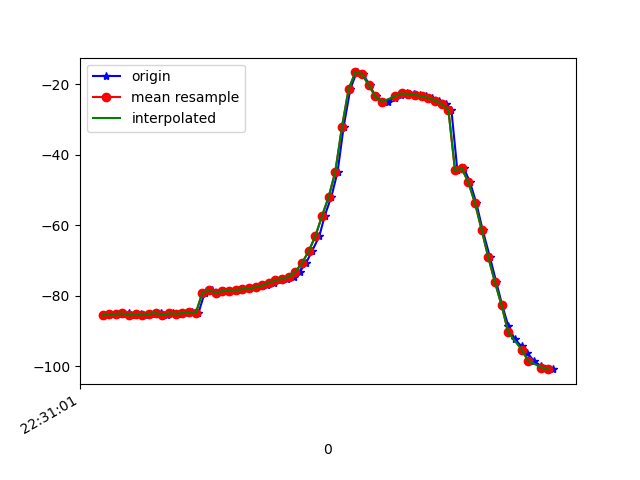

Data behind this chart, as committed beside it:
1617748261233, 443897857722058, -85.600525, 24.881916, -19.324652
1617748261240, 443897876952828, -85.23, 24.66, -19.97
1617748261264, 443897896183598, -85.15, 24.41, -19.86
1617748261280, 443897915414368, -85.13, 24.64, -20.84
1617748261299, 443897934645138, -84.91, 24.23, -20.73
1617748261319, 443897953875908, -85.57, 24.9, -21.08
1617748261336, 443897973106678, -85.16, 24.44, -20.89
1617748261355, 443897992337448, -85.58, 24.6, -20.68
1617748261375, 443898011568218, -85.11, 24.46, -21.22
1617748261395, 443898030798988, -84.91, 24.23, -20.82
1617748261414, 443898050029758, -85.46, 24.89, -21.55
1617748261431, 443898069260528, -85, 24.48, -21.49
1617748261451, 443898088491298, -85.12, 24.47, -21
1617748261470, 443898107722068, -84.97, 24.61, -21.71
1617748261490, 443898126952838, -84.58, 24.23, -21.39
1617748261508, 443898146183608, -85.03, 24.56, -20.95
1617748261527, 443898165414378, -79.21, 24.59, -20.89
1617748261548, 443898184645148, -78.46, 23.73, -21.13
1617748261565, 443898203875918, -79.13, 24.24, -20.83
1617748261584, 443898223106688, -78.7, 23.9, -21.36
1617748261603, 443898242337458, -78.58, 23.78, -21.15
1617748261621, 443898261568228, -78.4, 23.66, -21.16
1617748261643, 443898280798998, -78.16, 23.46, -21.22
1617748261660, 443898300029768, -77.91, 23.25, -21.3
1617748261680, 443898319260538, -77.61, 23.08, -21.43
1617748261700, 443898338491308, -77.27, 23.04, -21.69
1617748261716, 443898357722078, -76.88, 23.42, -22.13
1617748261736, 443898376952848, -76.33, 24.58, -22.89
1617748261755, 443898396183618, -75.67, 26.21, -24.11
1617748261775, 443898415414388, -75.22, 28.11, -25.69
1617748261795, 443898434645158, -74.61, 30.88, -28.11
1617748261813, 443898453875928, -73.19, 34.8, -31.78
1617748261832, 443898473106698, -70.73, 39.5, -36.77
1617748261850, 443898492337468, -67.36, 44.46, -43.03
1617748261872, 443898511568238, -63.11, 49.13, -50.59
1617748261888, 443898530799008, -57.37, 53.28, -59.75
1617748261908, 443898550029778, -52, 56.75, -78.49
1617748261927, 443898569260548, -44.81, 58.8, -85.77
1617748261945, 443898588491318, -32.15, 58.75, -102.3
1617748261965, 443898607722088, -21.46, 56.48, -117.2
1617748261984, 443898626952858, -16.71, 54.17, -126.5
1617748262003, 443898646183628, -17.13, 53.39, -131.1
1617748262023, 443898665414398, -20.25, 53.76, -133
1617748262041, 443898684645168, -23.5, 54.25, -134.3
1617748262060, 443898703875938, -25.13, 54.28, -136.1
1617748262079, 443898723106708, -24.95, 53.69, -138.2
1617748262100, 443898742337478, -23.9, 52.81, -140
1617748262117, 443898761568248, -22.99, 52.22, -141.2
1617748262136, 443898780799018, -22.68, 52.22, -141.4
1617748262156, 443898800029788, -22.81, 52.7, -140.6
1617748262176, 443898819260558, -23.09, 53.39, -139.3
1617748262193, 443898838491328, -23.44, 54.18, -137.6
1617748262212, 443898857722098, -23.92, 55.12, -135.6
1617748262231, 443898876952868, -24.68, 56.25, -133.2
1617748262254, 443898896183638, -25.73, 57.42, -130.1
1617748262269, 443898915414408, -27.28, 58.68, -126.3
1617748262287, 443898934645178, -44.5, 59.19, -114.1
1617748262307, 443898953875948, -43.91, 61.27, -117.3
1617748262325, 443898973106718, -47.82, 62.49, -111
1617748262344, 443898992337488, -53.75, 63.59, -102.7
1617748262363, 443899011568258, -61.34, 64.36, -93.01
... 11 more rows
